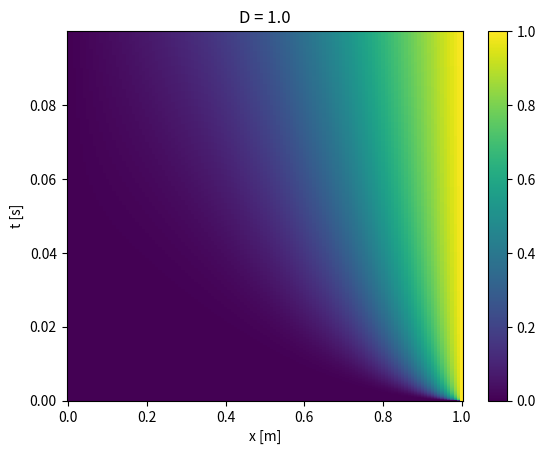

The script that saved this image:
import numpy as np
import matplotlib.pyplot as plt

def solve_heat_equation_ftcs(D, L, T_initial, T_left, T_right, dt, tspan):
    N = T_initial.size + 1
    t = np.arange(0, tspan, dt)
    x = np.linspace(0, L, N + 1)
    T = np.empty((len(t), N + 1))
    dx = L / N
    s = dt * D / dx**2
    T[0, 1:-1] = T_initial
    T[0] = T_left
    T[-1] = T_right
    for i in range(len(t) - 1):
        T[i + 1, 0] = T_left
        T[i + 1, -1] = T_right
        T[i + 1, 1:-1] = T[i, 1:-1] + s * (T[i, :-2] - 2 * T[i, 1:-1] + T[i, 2:])
    return t, x, T

if __name__ == "__main__":
    N = 120
    D = 1.0
    t, x, T = solve_heat_equation_ftcs(D, 1.0, np.zeros(N - 1), 0.0, 1.0, 1e-5, 0.1)
    plt.pcolormesh(x, t, T)
    plt.colorbar()
    plt.xlabel("x [m]")
    plt.ylabel("t [s]")
    plt.title("D = " + str(D))
    plt.show()
